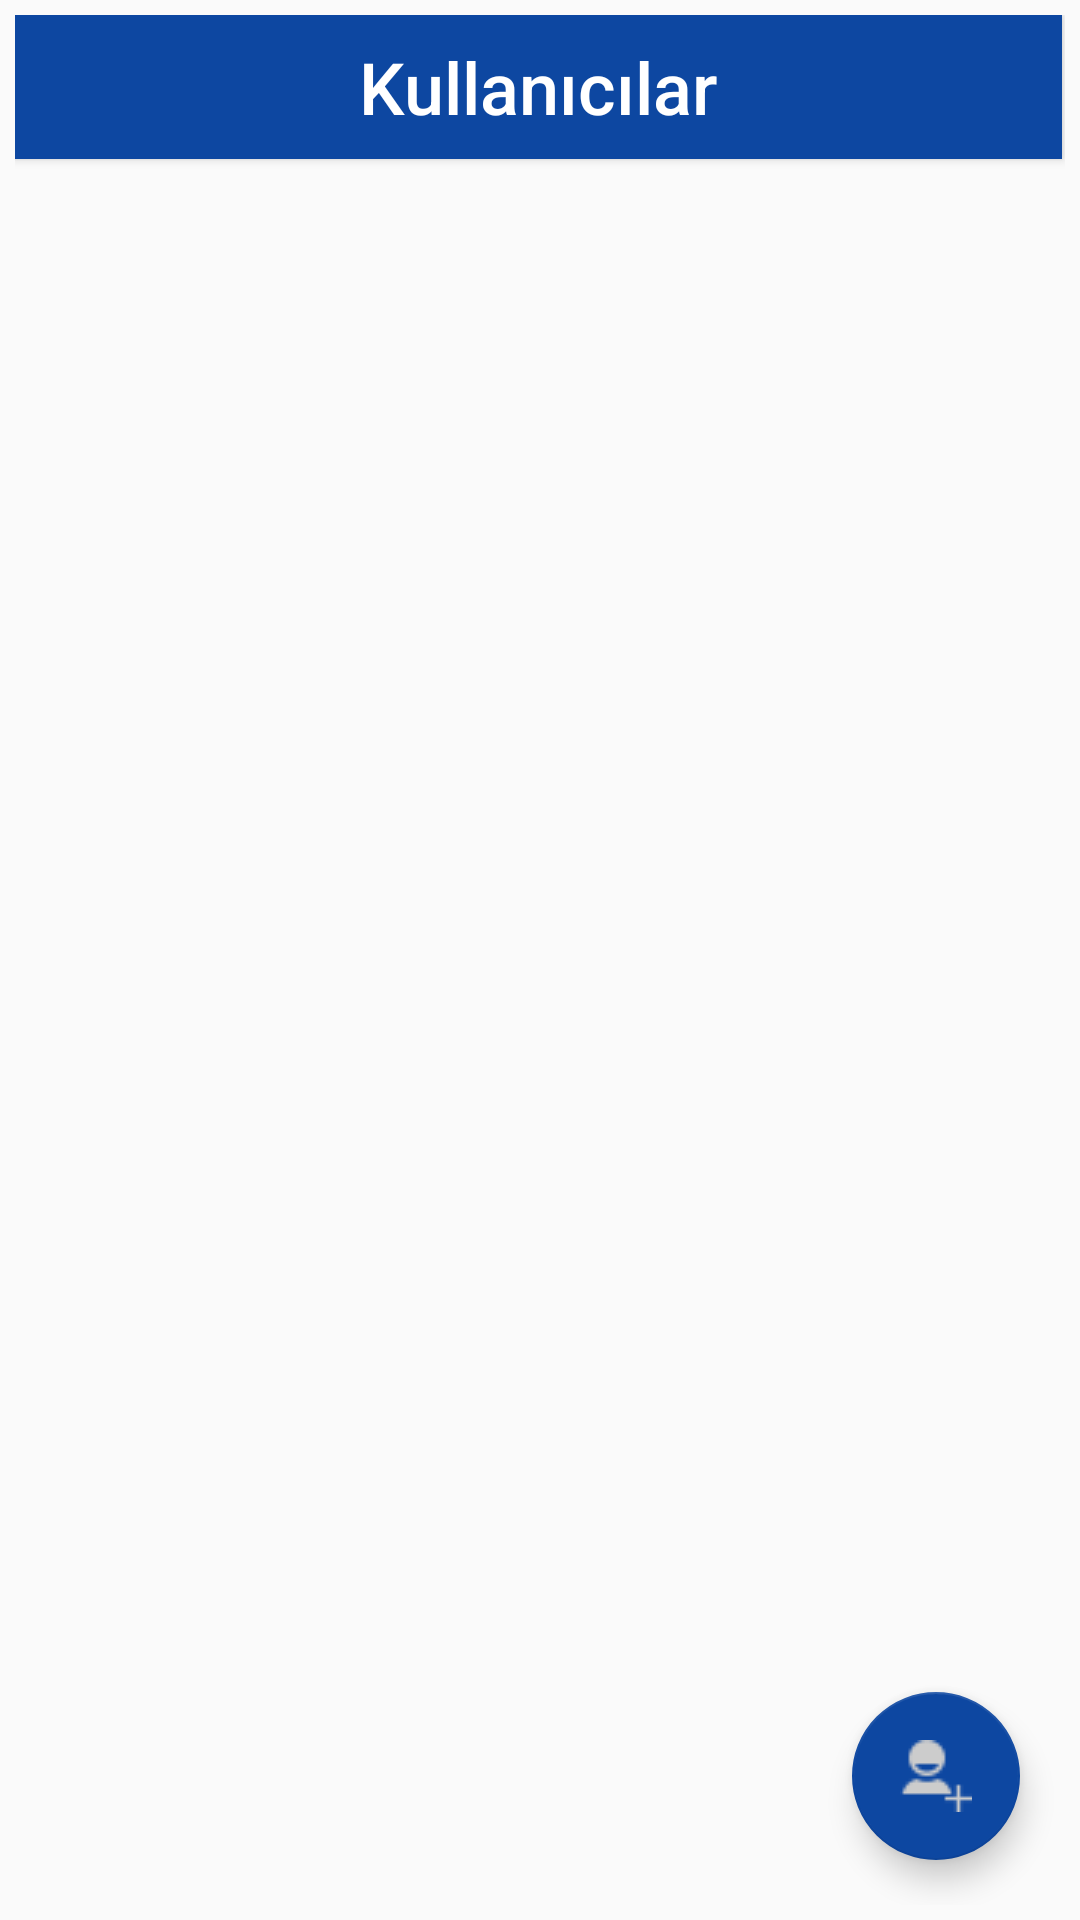

This screen was rendered from an Android layout file. Write that file and the resources it references.
<!-- AndroidManifest.xml: application theme AppTheme -->
<!-- res/layout/fragment_user.xml -->
<FrameLayout xmlns:android="http://schemas.android.com/apk/res/android"
    xmlns:tools="http://schemas.android.com/tools"
    android:layout_width="match_parent"
    android:layout_height="match_parent"
    android:padding="5dp"
    tools:context=".admin.FragmentUser">

    <RelativeLayout
        android:layout_width="match_parent"
        android:layout_height="match_parent"
        android:orientation="vertical">

        <Button
            android:id="@+id/btn_header"
            android:layout_width="match_parent"
            android:layout_height="wrap_content"
            android:layout_marginRight="1dp"
            android:background="@color/colorAccent"
            android:text="Kullanıcılar"
            android:textAllCaps="false"
            android:textColor="#fff"
            android:textSize="24sp" />

        <ListView
            android:id="@+id/users_listview"
            android:layout_width="match_parent"
            android:layout_height="wrap_content"
            android:layout_below="@+id/btn_header"
            android:layout_marginBottom="20dp"
            android:layout_marginTop="5dp"
            android:divider="@color/black"
            android:dividerHeight="1dp"/>

        <android.support.design.widget.FloatingActionButton
            android:id="@+id/fab"
            android:layout_width="wrap_content"
            android:layout_height="wrap_content"
            android:layout_alignParentBottom="true"
            android:layout_alignParentEnd="true"
            android:layout_margin="@dimen/fab_margin"
            android:src="@drawable/ic_add_user" />

    </RelativeLayout>



</FrameLayout>
<!-- resources referenced by this layout -->
<resources>
  <color name="black">#000000</color>
  <color name="colorAccent">#0D47A1</color>
  <dimen name="fab_margin">15dp</dimen>
  <!-- drawable ic_add_user: png bitmap (drawable, 602 bytes) -->
  <style name="AppTheme" parent="Theme.AppCompat.Light.DarkActionBar">
          
          <item name="colorPrimary">@color/colorPrimary</item>
          <item name="colorPrimaryDark">@color/colorPrimaryDark</item>
          <item name="colorAccent">@color/colorAccent</item>
      </style>
  <color name="colorPrimary">#2196F3</color>
  <color name="colorPrimaryDark">#1E88E5</color>
</resources>
